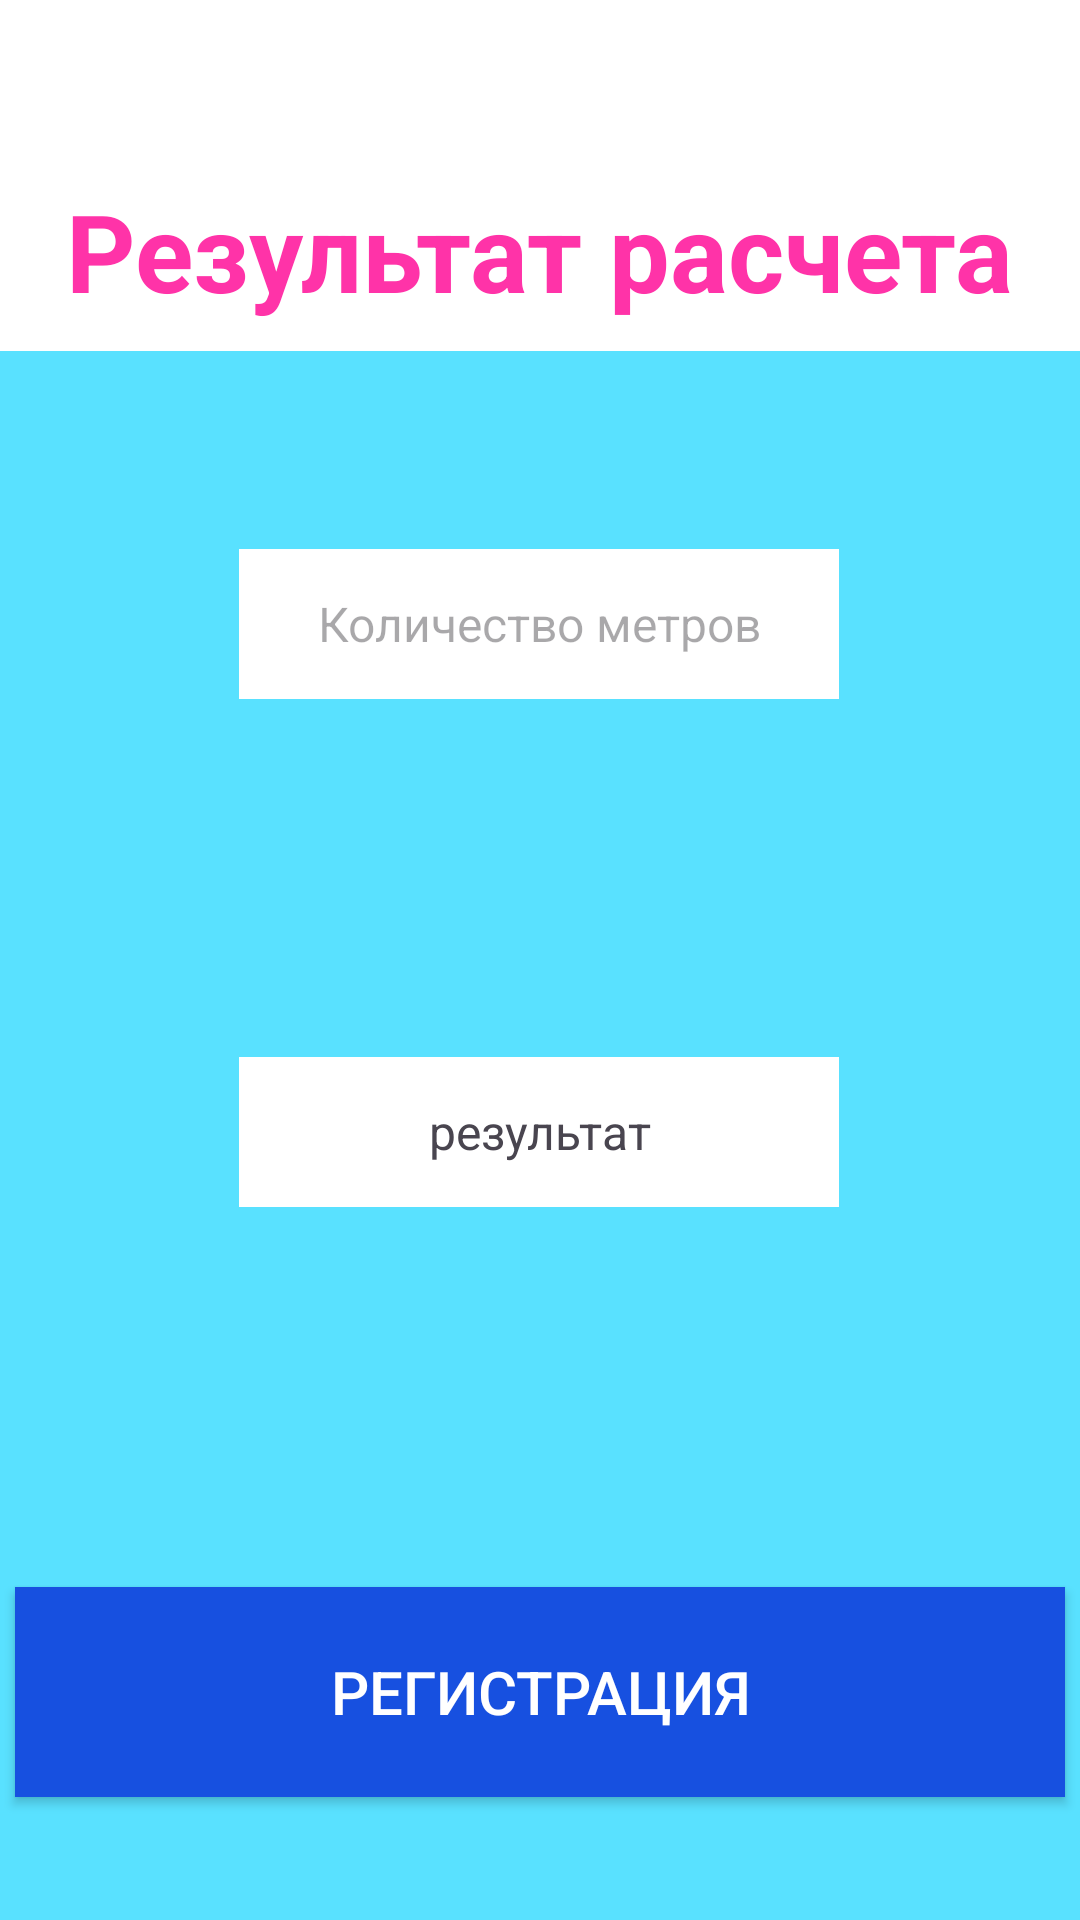

This screen was rendered from an Android layout file. Write that file and the resources it references.
<!-- AndroidManifest.xml: activity theme Theme.ShemelvMK_01_03 -->
<!-- res/layout/end.xml -->
<?xml version="1.0" encoding="utf-8"?>
<androidx.constraintlayout.widget.ConstraintLayout xmlns:android="http://schemas.android.com/apk/res/android"
    xmlns:app="http://schemas.android.com/apk/res-auto"
    xmlns:tools="http://schemas.android.com/tools"
    android:layout_width="match_parent"
    android:layout_height="match_parent"
    tools:context=".EndActivity"
    android:background="@color/white">

    <View
        android:id="@+id/loginPanel"
        android:layout_width="match_parent"
        android:layout_height="523dp"
        android:background="#59e1ff"
        app:layout_constraintBottom_toBottomOf="parent"
        app:layout_constraintEnd_toEndOf="parent"
        app:layout_constraintHorizontal_bias="0.0"
        app:layout_constraintStart_toStartOf="parent" />

    <TextView
        android:id="@+id/title"
        android:layout_width="wrap_content"
        android:layout_height="wrap_content"
        android:layout_marginTop="50dp"
        android:text="Результат расчета"
        android:textColor="#FF33A8"
        android:textSize="36sp"
        android:textStyle="bold"
        app:layout_constraintBottom_toTopOf="@+id/loginPanel"
        app:layout_constraintEnd_toEndOf="parent"
        app:layout_constraintStart_toStartOf="parent"
        app:layout_constraintTop_toTopOf="parent" />

    <EditText
        android:id="@+id/metresText"
        android:layout_width="200dp"
        android:layout_height="50dp"
        android:layout_marginTop="32dp"
        android:layout_marginBottom="407dp"
        android:background="@color/white"
        android:focusable="false"
        android:gravity="center"
        android:hint="Количество метров"
        android:textSize="16sp"
        app:layout_constraintBottom_toBottomOf="@+id/loginPanel"
        app:layout_constraintEnd_toEndOf="parent"
        app:layout_constraintHorizontal_bias="0.497"
        app:layout_constraintStart_toStartOf="parent"
        app:layout_constraintTop_toBottomOf="@id/title"
        app:layout_constraintVertical_bias="1.0" />

    <TextView
        android:id="@+id/result"
        android:layout_width="200dp"
        android:layout_height="50dp"
        android:background="@color/white"
        android:gravity="center"
        android:text="результат"
        android:textSize="16sp"
        app:layout_constraintBottom_toTopOf="@+id/buttonRegister"
        app:layout_constraintEnd_toEndOf="parent"
        app:layout_constraintHorizontal_bias="0.497"
        app:layout_constraintStart_toStartOf="parent"
        app:layout_constraintTop_toTopOf="@+id/loginPanel"
        app:layout_constraintVertical_bias="0.65" />

    <Button
        android:id="@+id/buttonRegister"
        android:layout_width="350dp"
        android:layout_height="70dp"
        android:layout_marginTop="412dp"
        android:background="#1750E0"
        android:text="РЕГИСТРАЦИЯ"
        android:textColor="@color/white"
        android:textSize="20sp"
        app:layout_constraintEnd_toEndOf="parent"
        app:layout_constraintHorizontal_bias="0.496"
        app:layout_constraintStart_toStartOf="parent"
        app:layout_constraintTop_toTopOf="@+id/loginPanel" />

</androidx.constraintlayout.widget.ConstraintLayout>
<!-- resources referenced by this layout -->
<resources>
  <style name="Theme.ShemelvMK_01_03" parent="Theme.AppCompat.Light.DarkActionBar" />
  <!-- not gathered from this repository: default colours our renderer supplied (Android Studio template values) -->
  <color name="white">#FFFFFFFF</color>
</resources>
